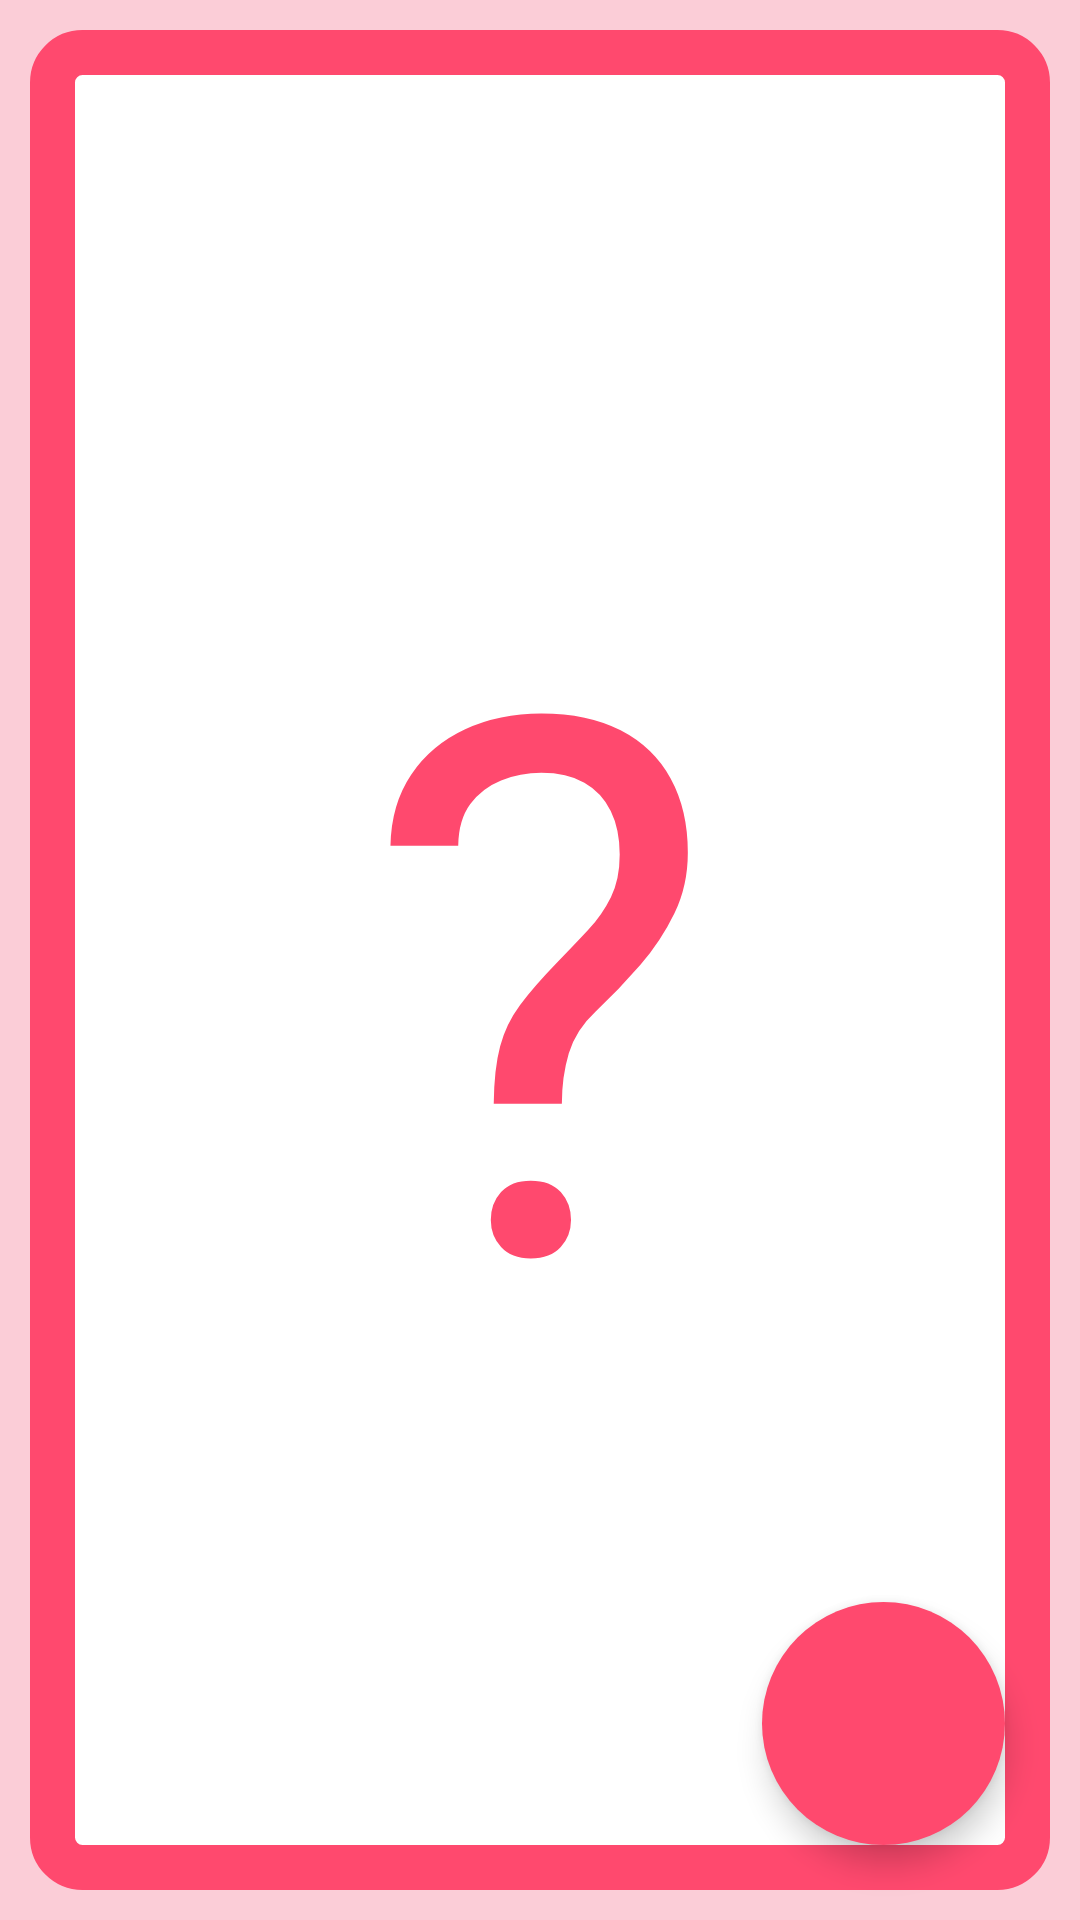

Layout XML and referenced resources for this Android screen:
<!-- AndroidManifest.xml: application theme Theme.MyApplication -->
<!-- res/layout/activity_randomizer.xml -->
<?xml version="1.0" encoding="utf-8"?>
<RelativeLayout xmlns:android="http://schemas.android.com/apk/res/android"
    xmlns:app="http://schemas.android.com/apk/res-auto"
    xmlns:tools="http://schemas.android.com/tools"
    android:layout_width="match_parent"
    android:layout_height="match_parent"
    tools:context=".RandomizerActivity">

    <ImageView
        android:layout_margin="20dp"
        android:id="@+id/imgRandomPosition"
        android:layout_width="match_parent"
        android:layout_height="match_parent"
        android:scaleType="fitXY" />

    <LinearLayout
        android:layout_width="match_parent"
        android:layout_height="match_parent"
        android:alpha="0.25"
        android:background="@color/primary_500" />

    <TextView
        android:id="@+id/tvRandomPosition"
        android:layout_width="match_parent"
        android:layout_height="100dp"
        android:layout_alignParentBottom="true"
        android:layout_marginStart="15dp"
        android:layout_marginEnd="150dp"
        android:layout_marginBottom="15dp"
        android:text=""
        android:textColor="@color/white"
        android:textSize="30sp" />

    <ImageView
        android:layout_alignParentEnd="true"
        android:layout_marginEnd="130dp"
        android:layout_above="@id/tvRandomPosition"
        android:src="@drawable/ic_baseline_info_24"
        android:id="@+id/icInfoRandomPosition"
        android:layout_width="32dp"
        android:layout_height="32dp"
        android:scaleType="fitXY"
        />

    <TextView
        android:id="@+id/tvFlippingCard"
        android:layout_width="match_parent"
        android:layout_height="match_parent"
        android:layout_marginStart="10dp"
        android:layout_marginTop="10dp"
        android:layout_marginEnd="10dp"
        android:layout_marginBottom="10dp"
        android:background="@drawable/unknown_card"
        android:gravity="center"
        android:text="@string/question_mark"
        android:textColor="@color/primary_500"
        android:textSize="250sp" />

    <com.google.android.material.floatingactionbutton.FloatingActionButton
        android:layout_marginStart="25dp"
        android:layout_marginTop="25dp"
        android:layout_marginEnd="25dp"
        android:layout_marginBottom="25dp"
        app:borderWidth="0dp"
        android:src="@drawable/ic_baseline_sync_white_24"
        android:backgroundTint="@color/primary_500"
        android:layout_alignParentBottom="true"
        android:layout_alignParentEnd="true"
        android:id="@+id/fabRandomPosition"
        android:layout_width="81dp"
        android:layout_height="81dp"
        app:maxImageSize="60dp"
        app:fabCustomSize="81dp"/>

</RelativeLayout>
<!-- resources referenced by this layout -->
<resources>
  <color name="primary_500">#FF496E</color>
  <color name="white">#FFFFFFFF</color>
  <!-- drawable unknown_card (drawable) -->
  <?xml version="1.0" encoding="UTF-8"?>
  <shape xmlns:android="http://schemas.android.com/apk/res/android">
      <solid android:color="@color/white"/>
      <stroke android:width="15dp" android:color="@color/primary_500" />
      <corners android:radius="10dp"/>
      <padding android:left="0dp" android:top="0dp" android:right="0dp" android:bottom="0dp" />
  </shape>
  <string name="question_mark">\?</string>
  <style name="Theme.MyApplication" parent="Theme.AppCompat.Light.DarkActionBar">
          
          <item name="colorPrimary">@color/primary_500</item>
          <item name="colorPrimaryDark">@color/primary_700</item>
          <item name="colorAccent">@color/teal_200</item>
          
      </style>
  <color name="primary_700">#D70A52</color>
  <color name="teal_200">#FF03DAC5</color>
</resources>
